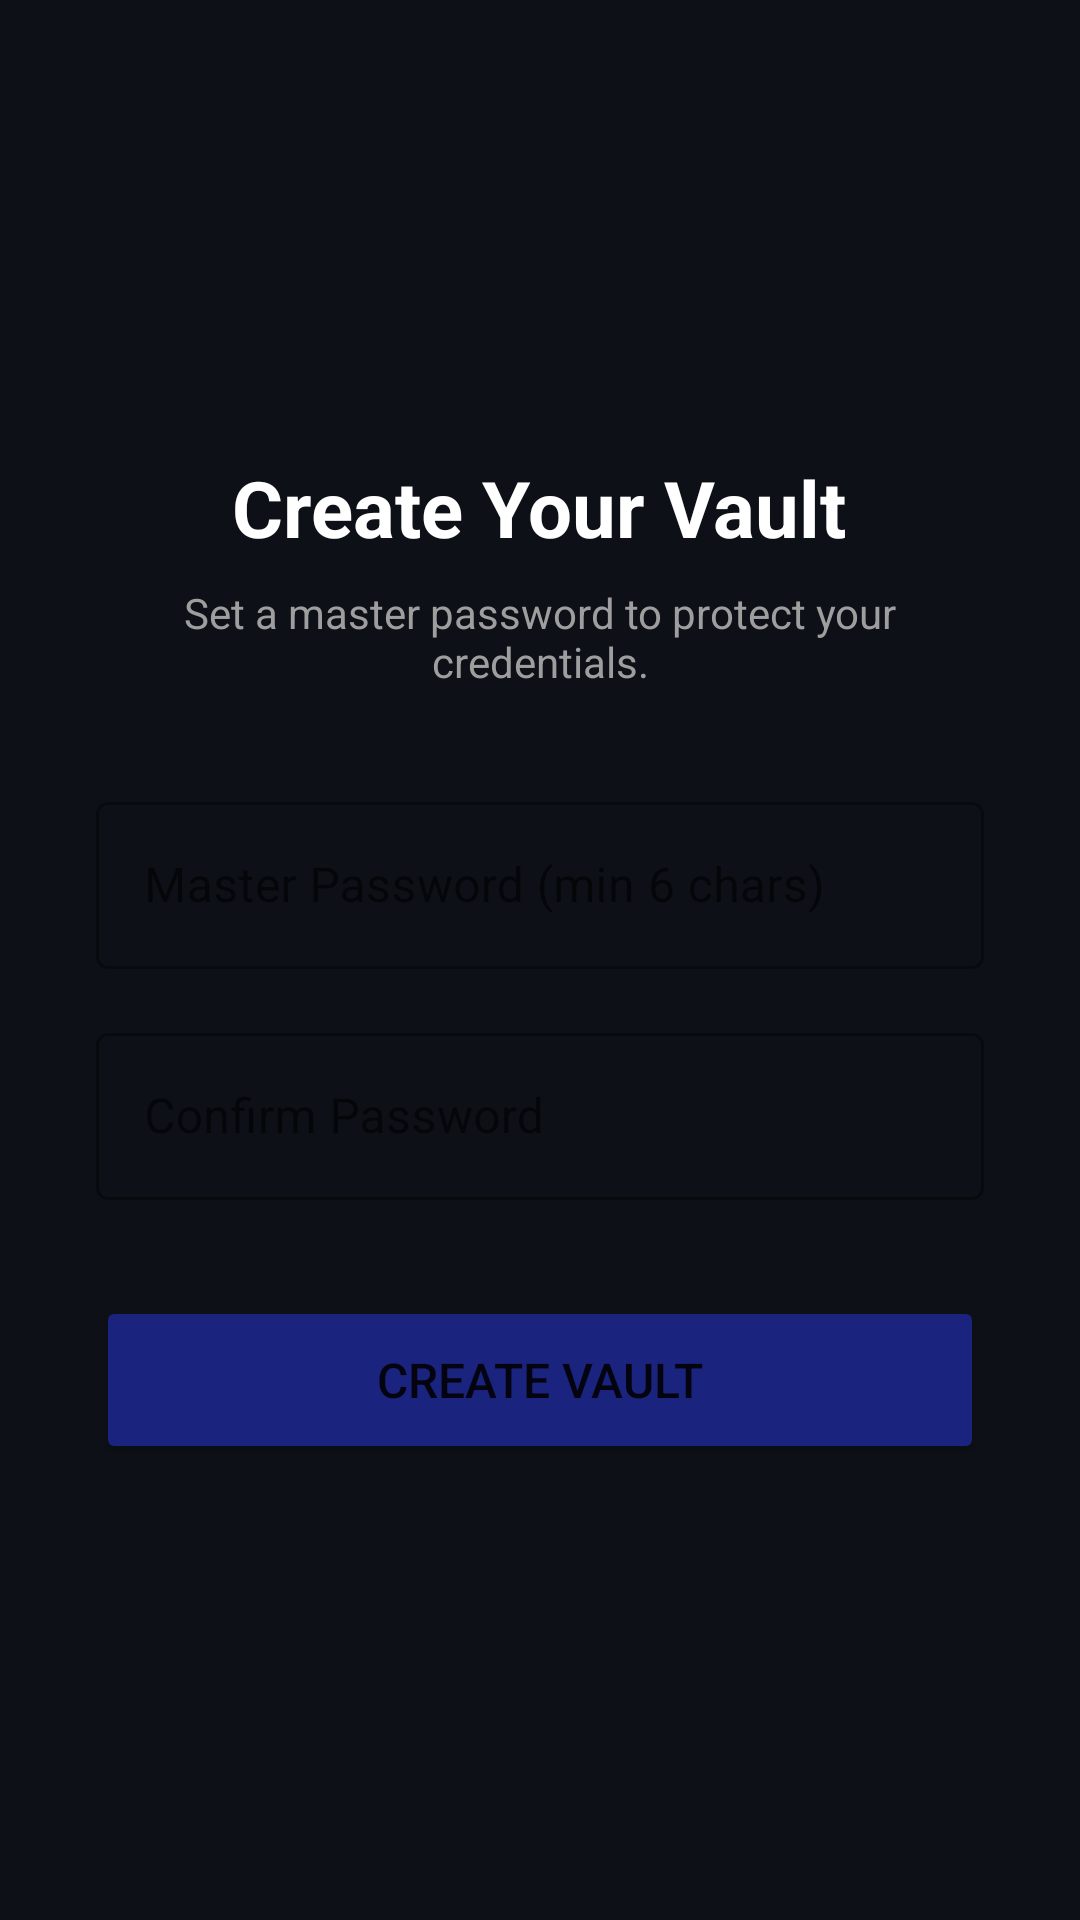

Write the Android layout XML for this screen, with the resource values it uses.
<!-- AndroidManifest.xml: application theme Theme.VaultApp -->
<!-- res/layout/activity_setup.xml -->
<?xml version="1.0" encoding="utf-8"?>
<LinearLayout xmlns:android="http://schemas.android.com/apk/res/android"
    android:layout_width="match_parent"
    android:layout_height="match_parent"
    android:gravity="center"
    android:orientation="vertical"
    android:padding="32dp"
    android:background="#0D1117">

    <TextView
        android:layout_width="wrap_content"
        android:layout_height="wrap_content"
        android:text="Create Your Vault"
        android:textSize="26sp"
        android:textStyle="bold"
        android:textColor="#FFFFFF"
        android:layout_marginBottom="8dp" />

    <TextView
        android:layout_width="wrap_content"
        android:layout_height="wrap_content"
        android:text="Set a master password to protect your credentials."
        android:textSize="14sp"
        android:textColor="#9E9E9E"
        android:gravity="center"
        android:layout_marginBottom="32dp" />

    <com.google.android.material.textfield.TextInputLayout
        android:layout_width="match_parent"
        android:layout_height="wrap_content"
        android:hint="Master Password (min 6 chars)"
        style="@style/Widget.MaterialComponents.TextInputLayout.OutlinedBox"
        android:layout_marginBottom="16dp">

        <com.google.android.material.textfield.TextInputEditText
            android:id="@+id/etPassword"
            android:layout_width="match_parent"
            android:layout_height="wrap_content"
            android:inputType="textPassword"
            android:textColor="#FFFFFF" />
    </com.google.android.material.textfield.TextInputLayout>

    <com.google.android.material.textfield.TextInputLayout
        android:layout_width="match_parent"
        android:layout_height="wrap_content"
        android:hint="Confirm Password"
        style="@style/Widget.MaterialComponents.TextInputLayout.OutlinedBox"
        android:layout_marginBottom="32dp">

        <com.google.android.material.textfield.TextInputEditText
            android:id="@+id/etConfirmPassword"
            android:layout_width="match_parent"
            android:layout_height="wrap_content"
            android:inputType="textPassword"
            android:textColor="#FFFFFF" />
    </com.google.android.material.textfield.TextInputLayout>

    <Button
        android:id="@+id/btnCreateVault"
        android:layout_width="match_parent"
        android:layout_height="56dp"
        android:text="Create Vault"
        android:textSize="16sp"
        android:backgroundTint="#1A237E" />

</LinearLayout>
<!-- resources referenced by this layout -->
<resources>
  <style name="Theme.VaultApp" parent="Theme.MaterialComponents.DayNight.DarkActionBar">
          <item name="colorPrimary">#1A237E</item>
          <item name="colorPrimaryVariant">#0D47A1</item>
          <item name="colorOnPrimary">#FFFFFF</item>
          <item name="colorSecondary">#00BCD4</item>
          <item name="colorOnSecondary">#000000</item>
          <item name="android:statusBarColor">?attr/colorPrimaryVariant</item>
      </style>
</resources>
